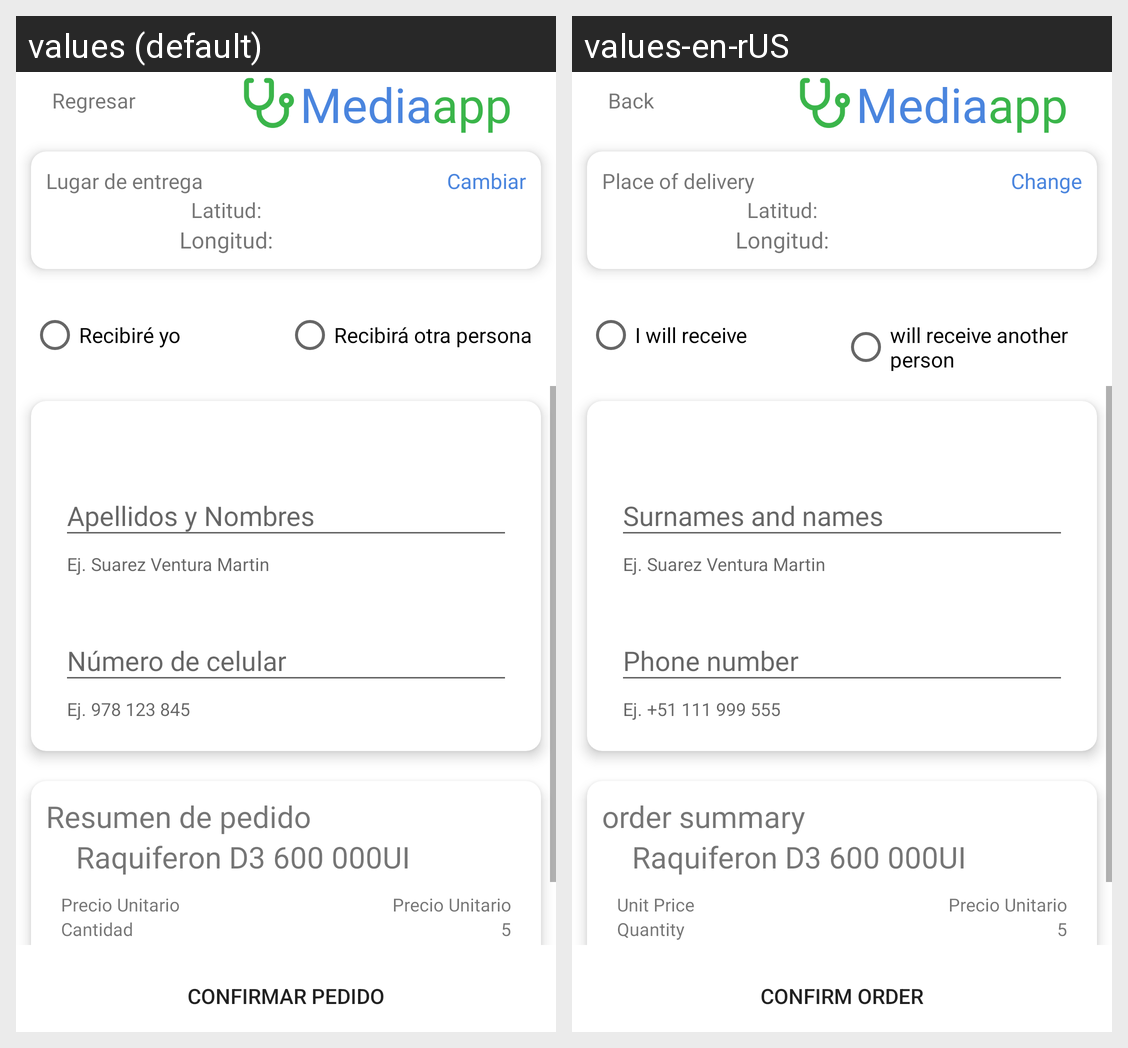

The same Android screen rendered under two of its app's locales, left to right. List the strings drawn on it with the default value and each locale's translation.
Android screen res/layout/activity_registrar_compra.xml rendered under 2 locales, left to right: values (default), values-en-rUS. Device: Nexus 5 (rendered at 1080×1920; each locale shown at half size, 540×960, under a caption strip naming it); theme Acevedo_EvalFinal_Principal.
Strings drawn on this screen, with the default value and each locale's value (text and hints the layout hard-codes, and strings that could not be matched under every locale, appear in the picture but are not listed):

Regresar
  values: Regresar
  values-en-rUS: Back

Media
  values: Media
  values-en-rUS: Media

App
  values: app
  values-en-rUS: app

LugarDeEntrega
  values: Lugar de entrega
  values-en-rUS: Place of delivery

Cambiar
  values: Cambiar
  values-en-rUS: Change

RecepYo
  values: Recibiré yo
  values-en-rUS: I will receive

RecepOtraPersona
  values: Recibirá otra persona
  values-en-rUS: will receive another person

EjmApNom
  values: Ej. Suarez Ventura Martin
  values-en-rUS: Ej. Suarez Ventura Martin

ApNom
  values: Apellidos y Nombres
  values-en-rUS: Surnames and names

EjCelular
  values: Ej. 978 123 845
  values-en-rUS: Ej. +51 111 999 555

NumCelular
  values: Número de celular
  values-en-rUS: Phone number

ResumenPedido
  values: Resumen de pedido
  values-en-rUS: order summary

PUnitario
  values: Precio Unitario
  values-en-rUS: Unit Price

cantidad
  values: Cantidad
  values-en-rUS: Quantity

confirmarPedido
  values: Confirmar Pedido
  values-en-rUS: Confirm Order
